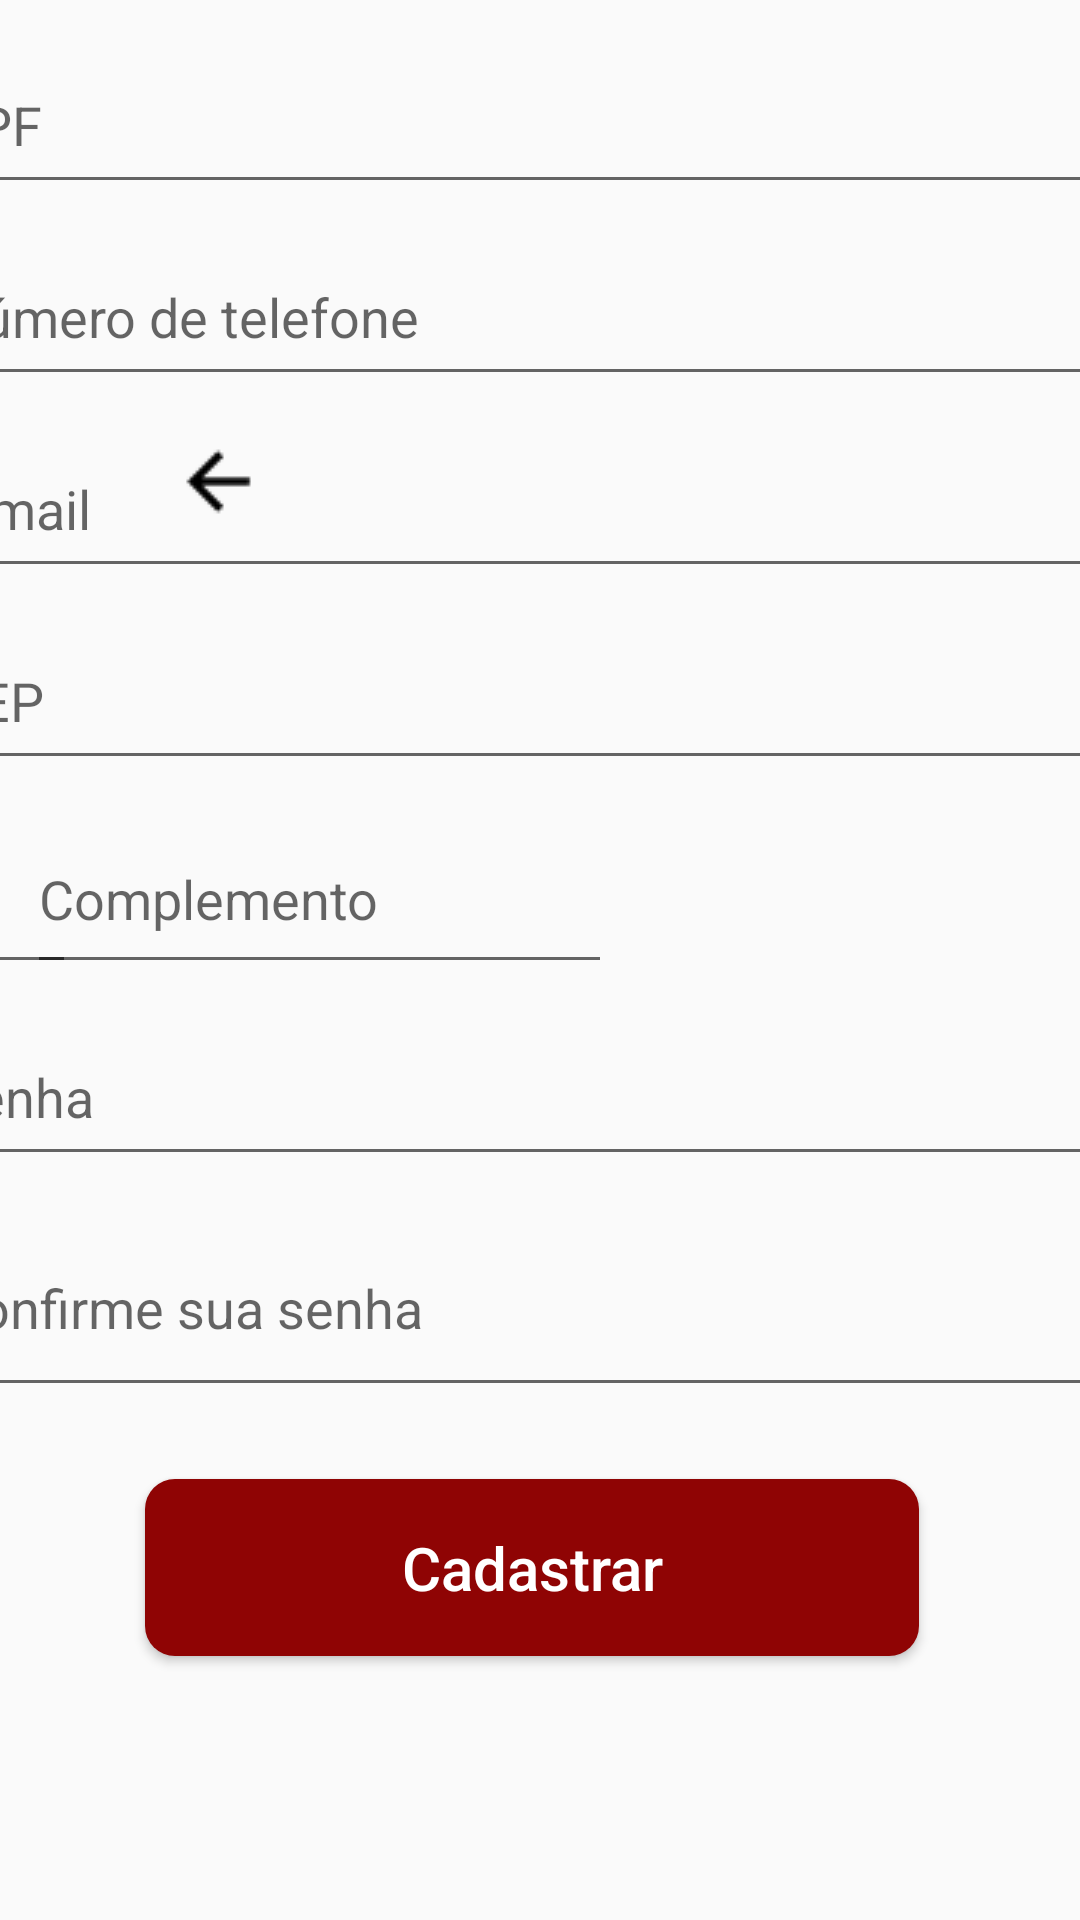

Layout XML and referenced resources for this Android screen:
<!-- AndroidManifest.xml: application theme Theme.AppCompat.DayNight.NoActionBar -->
<!-- res/layout/activity_criar_conta.xml -->
<?xml version="1.0" encoding="utf-8"?>
<androidx.constraintlayout.widget.ConstraintLayout xmlns:android="http://schemas.android.com/apk/res/android"
    xmlns:app="http://schemas.android.com/apk/res-auto"
    xmlns:tools="http://schemas.android.com/tools"
    android:layout_width="match_parent"
    android:layout_height="match_parent"
    tools:context=".criarConta">

    <ImageView
        android:id="@+id/imageView20"
        android:layout_width="713dp"
        android:layout_height="343dp"
        android:layout_marginBottom="776dp"
        app:layout_constraintBottom_toBottomOf="parent"
        app:layout_constraintEnd_toEndOf="parent"
        app:layout_constraintHorizontal_bias="0.703"
        app:layout_constraintStart_toStartOf="parent"
        app:srcCompat="@drawable/cabecalho" />

    <TextView
        android:id="@+id/textView7"
        android:layout_width="wrap_content"
        android:layout_height="wrap_content"
        android:layout_marginStart="133dp"
        android:layout_marginTop="180dp"
        android:layout_marginEnd="134dp"
        android:text="Crie sua conta"
        android:textColor="@color/black"
        android:textSize="34sp"
        app:layout_constraintBottom_toBottomOf="@+id/imageView20"
        app:layout_constraintEnd_toEndOf="parent"
        app:layout_constraintHorizontal_bias="0.503"
        app:layout_constraintStart_toStartOf="parent"
        app:layout_constraintTop_toTopOf="parent"
        app:layout_constraintVertical_bias="0.593" />

    <ImageButton
        android:id="@+id/voltar_button"
        android:layout_width="51dp"
        android:layout_height="66dp"
        android:background="#00F9F9F9"
        android:contentDescription="X"
        app:layout_constraintBottom_toBottomOf="parent"
        app:layout_constraintEnd_toEndOf="parent"
        app:layout_constraintHorizontal_bias="0.153"
        app:layout_constraintStart_toStartOf="parent"
        app:layout_constraintTop_toTopOf="parent"
        app:layout_constraintVertical_bias="0.222"
        app:srcCompat="@drawable/header" />

    <EditText
        android:id="@+id/cpf"
        android:layout_width="407dp"
        android:layout_height="56dp"
        android:layout_marginBottom="8dp"
        android:ems="10"
        android:enabled="true"
        android:focusable="true"
        android:hint="CPF"
        android:inputType="textPersonName"
        app:layout_constraintBottom_toTopOf="@+id/numTelefone"
        app:layout_constraintEnd_toEndOf="parent"
        app:layout_constraintStart_toStartOf="parent" />

    <Button
        android:id="@+id/cadastrar_button"
        android:layout_width="258dp"
        android:layout_height="59dp"
        android:layout_marginBottom="88dp"
        android:background="@drawable/borda_botao"
        android:hint="Cadastrar"
        android:textColorHint="@color/white"
        android:textSize="20sp"
        app:layout_constraintBottom_toBottomOf="parent"
        app:layout_constraintEnd_toEndOf="parent"
        app:layout_constraintHorizontal_bias="0.473"
        app:layout_constraintStart_toStartOf="parent" />

    <EditText
        android:id="@+id/complemento"
        android:layout_width="195dp"
        android:layout_height="60dp"
        android:layout_marginEnd="156dp"
        android:layout_marginBottom="8dp"
        android:ems="10"
        android:hint="Complemento"
        android:inputType="textPersonName"
        app:layout_constraintBottom_toTopOf="@+id/senha"
        app:layout_constraintEnd_toEndOf="parent" />

    <EditText
        android:id="@+id/cep"
        android:layout_width="407dp"
        android:layout_height="56dp"
        android:layout_marginBottom="8dp"
        android:ems="10"
        android:enabled="true"
        android:focusable="true"
        android:hint="CEP"
        android:inputType="textPersonName"
        app:layout_constraintBottom_toTopOf="@+id/numEndereco"
        app:layout_constraintEnd_toEndOf="parent"
        app:layout_constraintHorizontal_bias="0.491"
        app:layout_constraintStart_toStartOf="parent" />

    <EditText
        android:id="@+id/senha"
        android:layout_width="407dp"
        android:layout_height="56dp"
        android:layout_marginBottom="8dp"
        android:ems="10"
        android:hint="Senha"
        android:inputType="textPassword"
        app:layout_constraintBottom_toTopOf="@+id/confirmarSenha"
        app:layout_constraintEnd_toEndOf="parent"
        app:layout_constraintHorizontal_bias="0.491"
        app:layout_constraintStart_toStartOf="parent" />

    <EditText
        android:id="@+id/confirmarSenha"
        android:layout_width="407dp"
        android:layout_height="69dp"
        android:layout_marginBottom="24dp"
        android:ems="10"
        android:hint="Confirme sua senha"
        android:inputType="textPassword"
        app:layout_constraintBottom_toTopOf="@+id/cadastrar_button"
        app:layout_constraintEnd_toEndOf="parent"
        app:layout_constraintHorizontal_bias="0.491"
        app:layout_constraintStart_toStartOf="parent" />

    <EditText
        android:id="@+id/nomeCompleto"
        android:layout_width="407dp"
        android:layout_height="56dp"
        android:layout_marginBottom="8dp"
        android:ems="10"
        android:hint="Nome Completo"
        android:inputType="textPersonName"
        app:layout_constraintBottom_toTopOf="@+id/dataNasc"
        app:layout_constraintEnd_toEndOf="parent"
        app:layout_constraintStart_toStartOf="parent" />

    <EditText
        android:id="@+id/numTelefone"
        android:layout_width="407dp"
        android:layout_height="56dp"
        android:layout_marginBottom="8dp"
        android:ems="10"
        android:enabled="true"
        android:focusable="true"
        android:hint="Número de telefone"
        android:inputType="phone"
        app:layout_constraintBottom_toTopOf="@+id/email"
        app:layout_constraintEnd_toEndOf="parent"
        app:layout_constraintStart_toStartOf="parent" />

    <EditText
        android:id="@+id/email"
        android:layout_width="407dp"
        android:layout_height="56dp"
        android:layout_marginBottom="8dp"
        android:ems="10"
        android:enabled="true"
        android:focusable="true"
        android:hint="E-mail"
        android:inputType="textPersonName"
        app:layout_constraintBottom_toTopOf="@+id/cep"
        app:layout_constraintEnd_toEndOf="parent"
        app:layout_constraintStart_toStartOf="parent" />

    <EditText
        android:id="@+id/numEndereco"
        android:layout_width="195dp"
        android:layout_height="60dp"
        android:layout_marginBottom="8dp"
        android:ems="10"
        android:hint="Número"
        android:inputType="textPersonName"
        app:layout_constraintBottom_toTopOf="@+id/senha"
        app:layout_constraintEnd_toStartOf="@+id/complemento"
        app:layout_constraintHorizontal_bias="0.914"
        app:layout_constraintStart_toStartOf="parent" />

    <EditText
        android:id="@+id/dataNasc"
        android:layout_width="407dp"
        android:layout_height="56dp"
        android:layout_marginBottom="8dp"
        android:clickable="true"
        android:ems="10"
        android:focusable="false"
        android:focusableInTouchMode="false"
        android:hint="Data de Nascimento"
        app:layout_constraintBottom_toTopOf="@+id/cpf"
        app:layout_constraintEnd_toEndOf="parent"
        app:layout_constraintStart_toStartOf="parent" />

</androidx.constraintlayout.widget.ConstraintLayout>
<!-- resources referenced by this layout -->
<resources>
  <!-- drawable borda_botao (drawable) -->
  <?xml version="1.0" encoding="utf-8"?>
  <shape xmlns:android="http://schemas.android.com/apk/res/android">
      <solid android:color="#8F0404" />
      <corners android:radius="10dp" />
  </shape>
  <!-- drawable cabecalho: png bitmap (drawable, 55641 bytes) -->
  <!-- drawable header: png bitmap (drawable, 241 bytes) -->
  <!-- not gathered from this repository: default colours our renderer supplied (Android Studio template values) -->
  <color name="black">#FF000000</color>
  <color name="white">#FFFFFFFF</color>
</resources>
